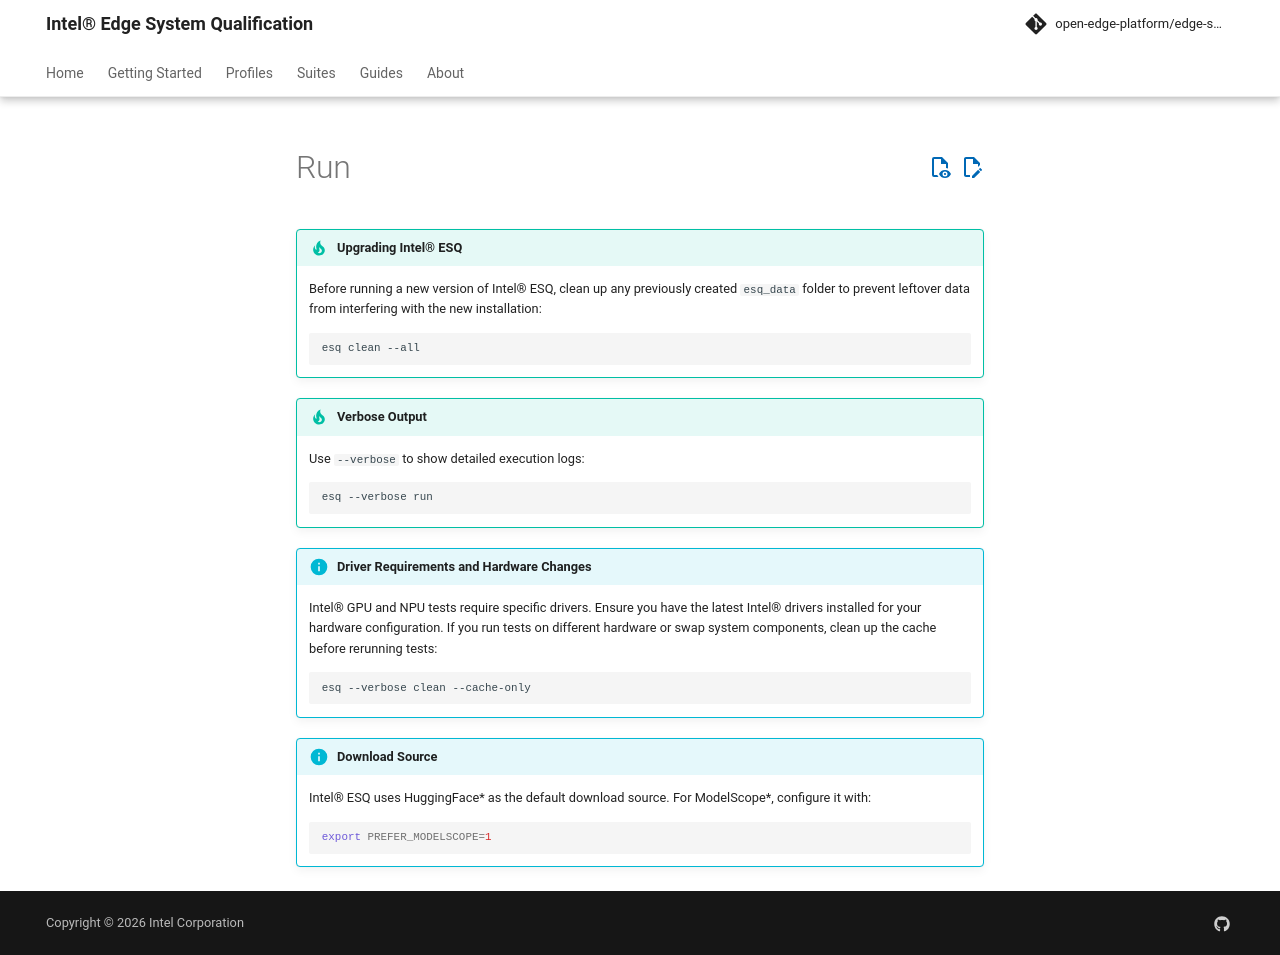

repository: open-edge-platform/edge-system-qualification · page: main/includes/common/quick-start/run/index.html · generator: mkdocs

!!! tip "Upgrading Intel® ESQ"

    Before running a new version of Intel® ESQ, clean up any previously created `esq_data` folder to prevent leftover data from interfering with the new installation:

    ```bash
    esq clean --all
    ```

!!! tip "Verbose Output"
    Use `--verbose` to show detailed execution logs:

    ```bash
    esq --verbose run
    ```

!!! info "Driver Requirements and Hardware Changes"
    Intel® GPU and NPU tests require specific drivers. Ensure you have the latest Intel® drivers installed for your hardware configuration. If you run tests on different hardware or swap system components, clean up the cache before rerunning tests:

    ```bash
    esq --verbose clean --cache-only
    ```

!!! info "Download Source"
    Intel® ESQ uses HuggingFace* as the default download source. For ModelScope*, configure it with:

    ```bash
    export PREFER_MODELSCOPE=1
    ```
